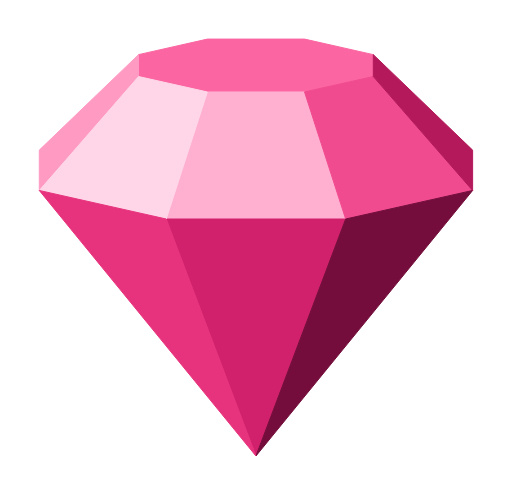
t = 0.00 s
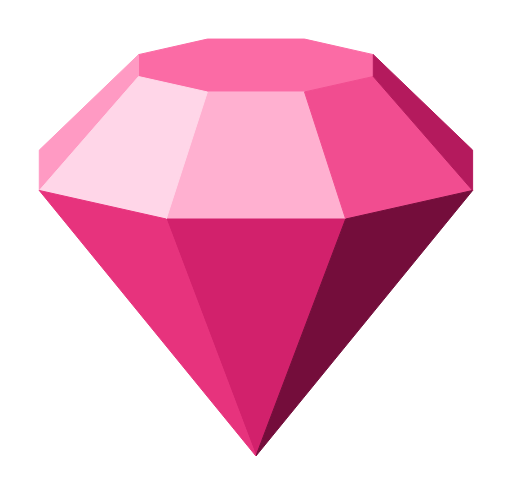
t = 0.50 s
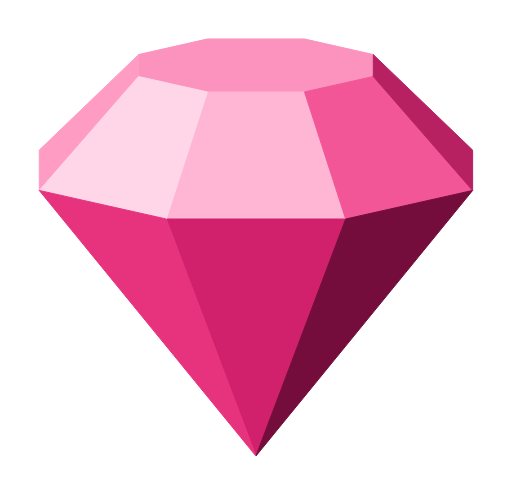
t = 1.50 s
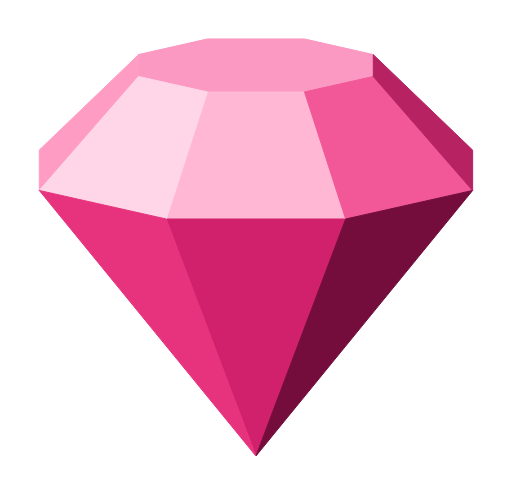
t = 2.00 s
t = 2.50 s: frame unchanged from t = 1.50 s, image omitted
t = 3.50 s: frame unchanged from t = 0.50 s, image omitted

The animated SVG that drew these frames (rendered in a browser with its animation timeline set to each time). Animation: 6 SMIL elements (animate=6); one cycle of 4.00 s, repeats indefinitely.

<svg xmlns="http://www.w3.org/2000/svg" viewBox="-261.7 -253.3 523.5 506.5">
  <defs>
    <path id="gem-f0" stroke-width="1" stroke-linejoin="round" vector-effect="non-scaling-stroke" d="M49.7 -159.2 L120.1 -175 L120.1 -197.4 L49.7 -213.3 L-49.7 -213.3 L-120.1 -197.4 L-120.1 -175 L-49.7 -159.2 Z"/>
    <path id="gem-f1" stroke-width="1" stroke-linejoin="round" vector-effect="non-scaling-stroke" d="M-49.7 -159.2 L49.7 -159.2 L91.8 -29.2 L-91.8 -29.2 Z"/>
    <path id="gem-f2" stroke-width="1" stroke-linejoin="round" vector-effect="non-scaling-stroke" d="M-91.8 -29.2 L91.8 -29.2 L0 213.3 Z"/>
    <path id="gem-f3" stroke-width="1" stroke-linejoin="round" vector-effect="non-scaling-stroke" d="M49.7 -159.2 L120.1 -175 L221.7 -58.4 L91.8 -29.2 Z"/>
    <path id="gem-f4" stroke-width="1" stroke-linejoin="round" vector-effect="non-scaling-stroke" d="M91.8 -29.2 L221.7 -58.4 L0 213.3 Z"/>
    <path id="gem-f5" stroke-width="1" stroke-linejoin="round" vector-effect="non-scaling-stroke" d="M120.1 -175 L120.1 -197.4 L221.7 -99.7 L221.7 -58.4 Z"/>
    <path id="gem-f13" stroke-width="1" stroke-linejoin="round" vector-effect="non-scaling-stroke" d="M-120.1 -197.4 L-120.1 -175 L-221.7 -58.4 L-221.7 -99.7 Z"/>
    <path id="gem-f15" stroke-width="1" stroke-linejoin="round" vector-effect="non-scaling-stroke" d="M-120.1 -175 L-49.7 -159.2 L-91.8 -29.2 L-221.7 -58.4 Z"/>
    <path id="gem-f16" stroke-width="1" stroke-linejoin="round" vector-effect="non-scaling-stroke" d="M-221.7 -58.4 L-91.8 -29.2 L0 213.3 Z"/>
  </defs>
  <use href="#gem-f0" fill="#fb65a1" stroke="#fb65a1"/>
  <use href="#gem-f0" fill="#ffd9ea" stroke="#ffd9ea" opacity="0"><animate attributeName="opacity" dur="4s" repeatCount="indefinite" additive="sum" calcMode="spline" keyTimes="0;0.5;1" keySplines="0.45 0 0.55 1;0.45 0 0.55 1" values="0;0.45;0"/></use>
  <use href="#gem-f1" fill="#ffafd0" stroke="#ffafd0"/>
  <use href="#gem-f1" fill="#ffd9ea" stroke="#ffd9ea" opacity="0"><animate attributeName="opacity" dur="4s" repeatCount="indefinite" additive="sum" calcMode="spline" keyTimes="0;0.5;1" keySplines="0.45 0 0.55 1;0.45 0 0.55 1" values="0;0.1878;0"/></use>
  <use href="#gem-f2" fill="#d2216c" stroke="#d2216c"/>
  <use href="#gem-f3" fill="#f14b8f" stroke="#f14b8f"/>
  <use href="#gem-f3" fill="#ffd9ea" stroke="#ffd9ea" opacity="0"><animate attributeName="opacity" dur="4s" repeatCount="indefinite" additive="sum" calcMode="spline" keyTimes="0;0.5;1" keySplines="0.45 0 0.55 1;0.45 0 0.55 1" values="0;0.0875;0"/></use>
  <use href="#gem-f4" fill="#740d3b" stroke="#740d3b"/>
  <use href="#gem-f5" fill="#b4195c" stroke="#b4195c"/>
  <use href="#gem-f5" fill="#ffd9ea" stroke="#ffd9ea" opacity="0"><animate attributeName="opacity" dur="4s" repeatCount="indefinite" additive="sum" calcMode="spline" keyTimes="0;0.5;1" keySplines="0.45 0 0.55 1;0.45 0 0.55 1" values="0;0.0435;0"/></use>
  <use href="#gem-f13" fill="#ff9ac3" stroke="#ff9ac3"/>
  <use href="#gem-f13" fill="#ffd9ea" stroke="#ffd9ea" opacity="0"><animate attributeName="opacity" dur="4s" repeatCount="indefinite" additive="sum" calcMode="spline" keyTimes="0;0.5;1" keySplines="0.45 0 0.55 1;0.45 0 0.55 1" values="0;0.0435;0"/></use>
  <use href="#gem-f15" fill="#ffd6e8" stroke="#ffd6e8"/>
  <use href="#gem-f15" fill="#ffd9ea" stroke="#ffd9ea" opacity="0"><animate attributeName="opacity" dur="4s" repeatCount="indefinite" additive="sum" calcMode="spline" keyTimes="0;0.5;1" keySplines="0.45 0 0.55 1;0.45 0 0.55 1" values="0;0.0875;0"/></use>
  <use href="#gem-f16" fill="#e7337d" stroke="#e7337d"/>
</svg>
